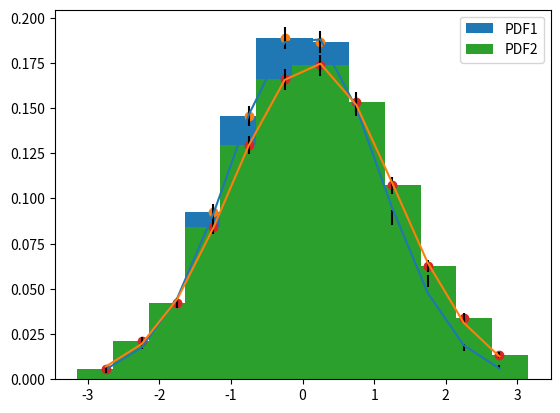

Recreate this plot in Python.
import numpy as np
import math as mt
from matplotlib import pyplot as plt
from scipy.stats import norm, chi2
from scipy.optimize import curve_fit


# Define the Gaussian function 
def Gauss(x, a, x0, sigma): 
    return a/sigma/mt.sqrt(2*mt.pi)*np.exp(-(x-x0)**2/(2*sigma**2)) 

x=np.arange(-2.75,3.25,0.5)

pdf1=[0.0042, 0.0186, 0.0422, 0.0926, 0.1456, 0.1886, 0.1866, 0.1514, 0.0894, 0.0546, 0.0176, 0.0066]

pdf1err=[0.0009, 0.0019, 0.0029, 0.0043, 0.0054, 0.0061, 0.0061, 0.0055, 0.0042, 0.0033, 0.0019, 0.0011]

#Fit gauss curve to find the parameters for the chi2 test
parameters1, covariance1 = curve_fit(Gauss, x, pdf1)

print(parameters1)

pdf2=[0.0056, 0.0214, 0.0422, 0.0844, 0.1296, 0.1660, 0.1736, 0.1536, 0.1072, 0.0626, 0.0340, 0.0136]

pdf2err=[0.0011, 0.0021, 0.0029, 0.0041, 0.0051, 0.0058, 0.0059, 0.0055, 0.0046, 0.0035, 0.0026, 0.0016]

#Fit gauss curve to find the parameters for the chi2 test
parameters2, covariance2 = curve_fit(Gauss, x, pdf2)

print(parameters2)

plt.bar(x,pdf1,yerr=pdf1err,label="PDF1")
plt.scatter(x,pdf1)
plt.plot(x,parameters1[0]*norm.pdf(x,loc=parameters1[1],scale=parameters1[2]))
plt.legend()
plt.show()

plt.bar(x,pdf2,yerr=pdf2err,label="PDF2")
plt.scatter(x,pdf2)
plt.plot(x,parameters2[0]*norm.pdf(x,loc=parameters2[1],scale=parameters2[2]))
plt.legend()
plt.show()

#Calculate chi2 for the different datasets and compare with chi2 value for ndf=12-3 and a=0.1
Chi21=np.power((pdf1-parameters1[0]*norm.pdf(x,loc=parameters1[1],scale=parameters1[2])),2)/np.power(pdf1err,2)
Chi21=sum(Chi21)
print(Chi21)
print(chi2.ppf(1-0.1, df=9))

Chi22=np.power((pdf2-parameters2[0]*norm.pdf(x,loc=parameters2[1],scale=parameters2[2])),2)/np.power(pdf2err,2)
Chi22=sum(Chi22)
print(Chi22)
print(chi2.ppf(1-0.1, df=9))

#Calculate z value for the different datasets
N=[]
r=1
for i,y in enumerate(pdf1):
  #Calculate the difference of data and model
  diff=y-parameters1[0]*norm.pdf(x[i],loc=parameters1[1],scale=parameters1[2])
  #Count how many positive and negative differences there are and calculate the number of runs
  if diff>0:
    N.append(1)
    if N[i-1]==-1:
      r+=1
  else:
    N.append(-1)
    if N[i-1]==1:
      r+=1
print(r,N)

#Calculate N+ and N- and then E and V so that we get z
Nplus = sum(i for i in N if i > 0 )
Nminus=len(N)-Nplus
E=1+2*Nplus*Nminus/12
V=2*Nplus*Nminus*(2*Nplus*Nminus-12)/144/11
z=(r-E)/mt.sqrt(V)
print(z)
#Find p value of z
p_value=norm.sf(z)
print(p_value)

N=[]
r=1
for i,y in enumerate(pdf2):
  #Calculate the difference of data and model
  diff=y-parameters2[0]*norm.pdf(x[i],loc=parameters2[1],scale=parameters2[2])
  #Count how many positive and negative differences there are and calculate the number of runs
  if diff>0:
    N.append(1)
    if N[i-1]==-1:
      r+=1
  else:
    N.append(-1)
    if N[i-1]==1:
      r+=1
print(r,N)

#Calculate N+ and N- and then E and V so that we get z
Nplus = sum(i for i in N if i > 0 )
Nminus=len(N)-Nplus
E=1+2*Nplus*Nminus/12
V=2*Nplus*Nminus*(2*Nplus*Nminus-12)/144/11
z=(r-E)/mt.sqrt(V)
print(z)
#Find p value of z
p_value=norm.sf(z)
print(p_value)
